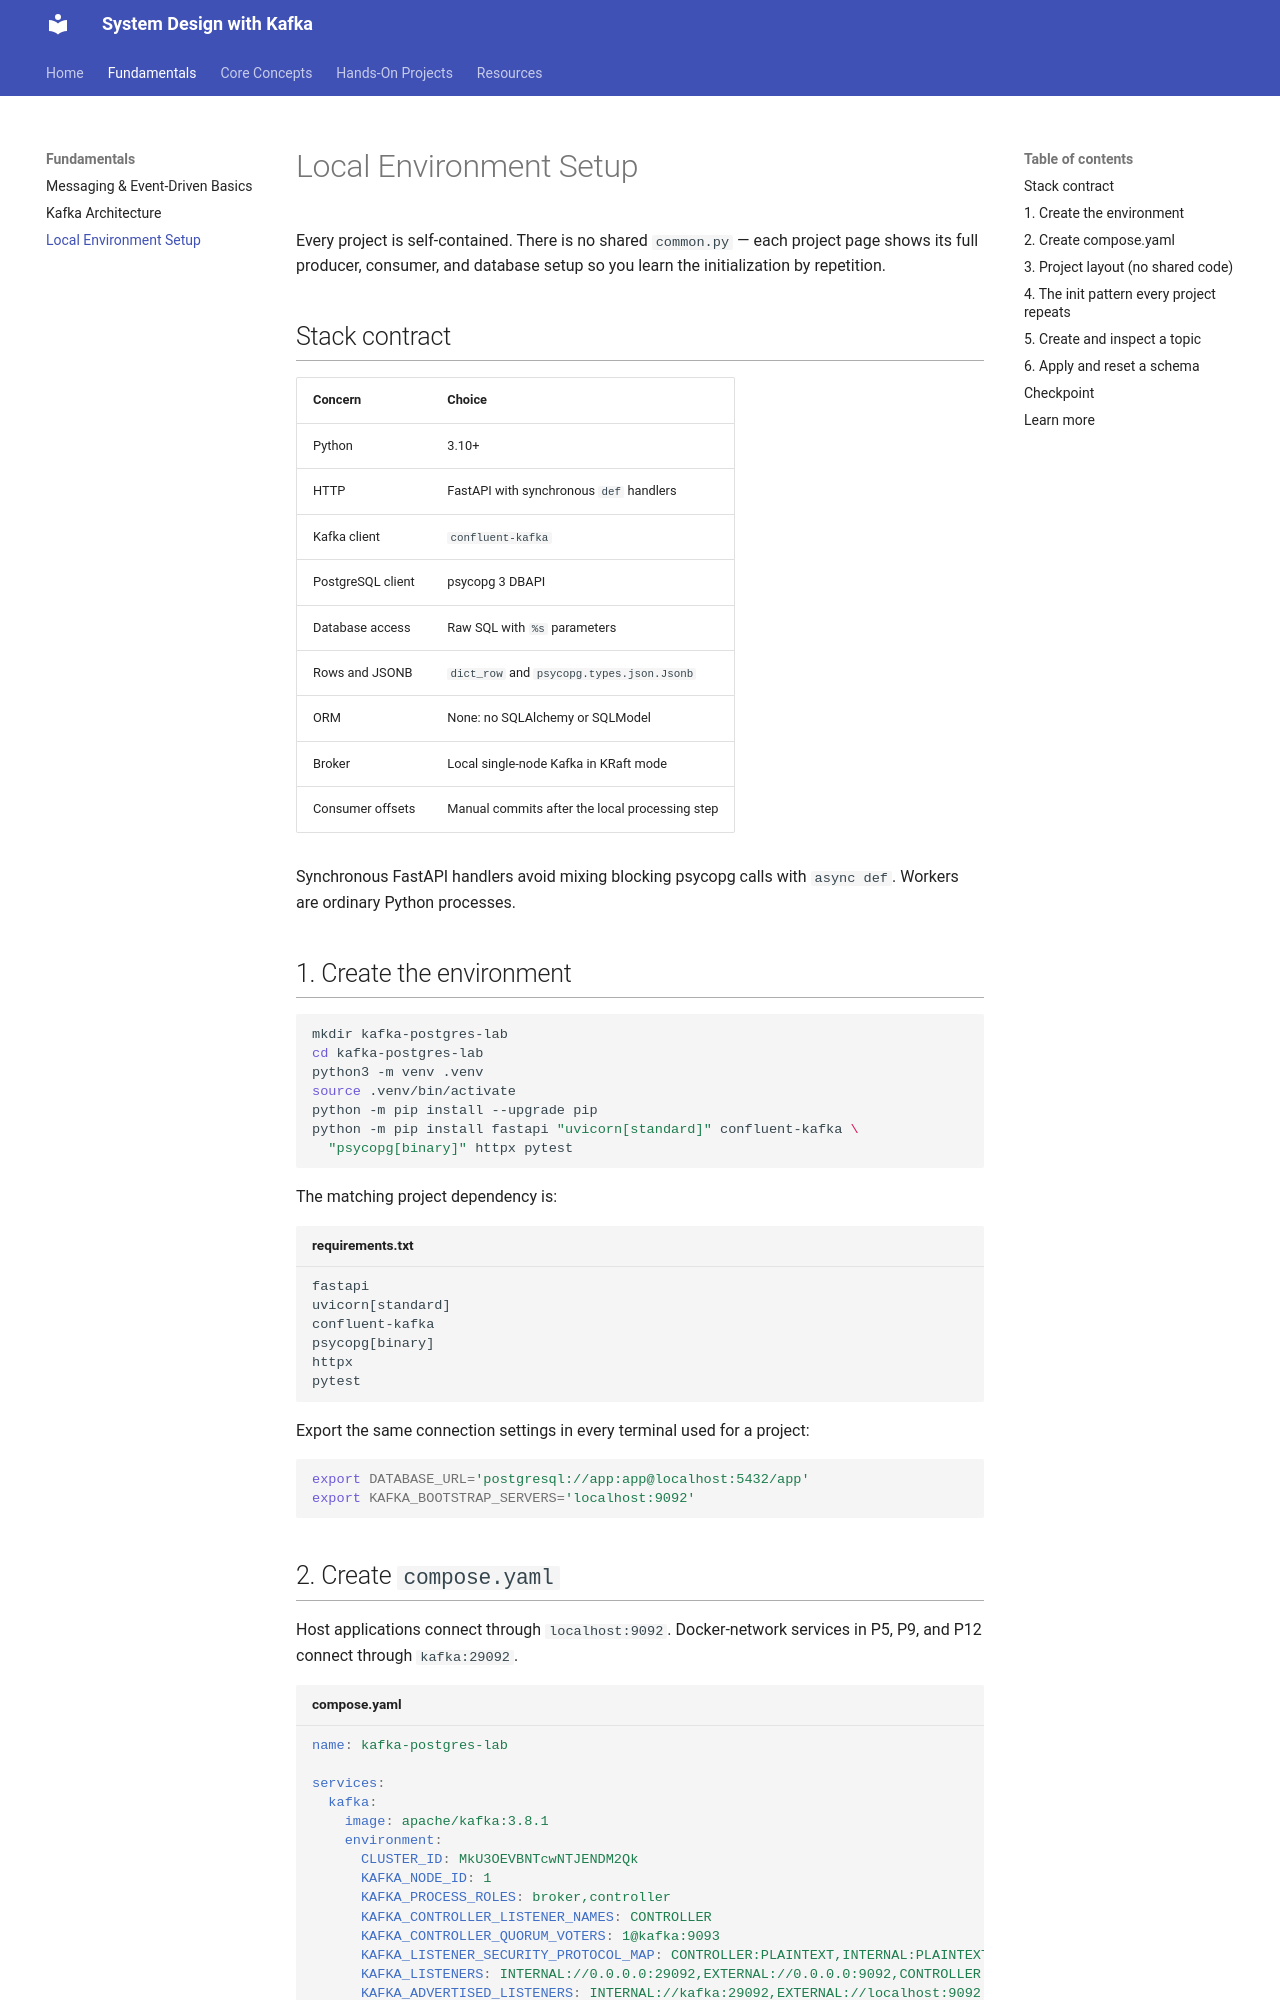

repository: dineshpabbi10/system-design-handson · page: 01-fundamentals/setup/index.html · generator: mkdocs

# Local Environment Setup

Every project is self-contained. There is no shared `common.py` — each
project page shows its full producer, consumer, and database setup so you
learn the initialization by repetition.

## Stack contract

| Concern | Choice |
|---------|--------|
| Python | 3.10+ |
| HTTP | FastAPI with synchronous `def` handlers |
| Kafka client | `confluent-kafka` |
| PostgreSQL client | psycopg 3 DBAPI |
| Database access | Raw SQL with `%s` parameters |
| Rows and JSONB | `dict_row` and `psycopg.types.json.Jsonb` |
| ORM | None: no SQLAlchemy or SQLModel |
| Broker | Local single-node Kafka in KRaft mode |
| Consumer offsets | Manual commits after the local processing step |

Synchronous FastAPI handlers avoid mixing blocking psycopg calls with `async def`.
Workers are ordinary Python processes.

## 1. Create the environment

```bash
mkdir kafka-postgres-lab
cd kafka-postgres-lab
python3 -m venv .venv
source .venv/bin/activate
python -m pip install --upgrade pip
python -m pip install fastapi "uvicorn[standard]" confluent-kafka \
  "psycopg[binary]" httpx pytest
```

The matching project dependency is:

```text title="requirements.txt"
fastapi
uvicorn[standard]
confluent-kafka
psycopg[binary]
httpx
pytest
```

Export the same connection settings in every terminal used for a project:

```bash
export DATABASE_URL='postgresql://app:app@localhost:5432/app'
export KAFKA_BOOTSTRAP_SERVERS='localhost:9092'
```
